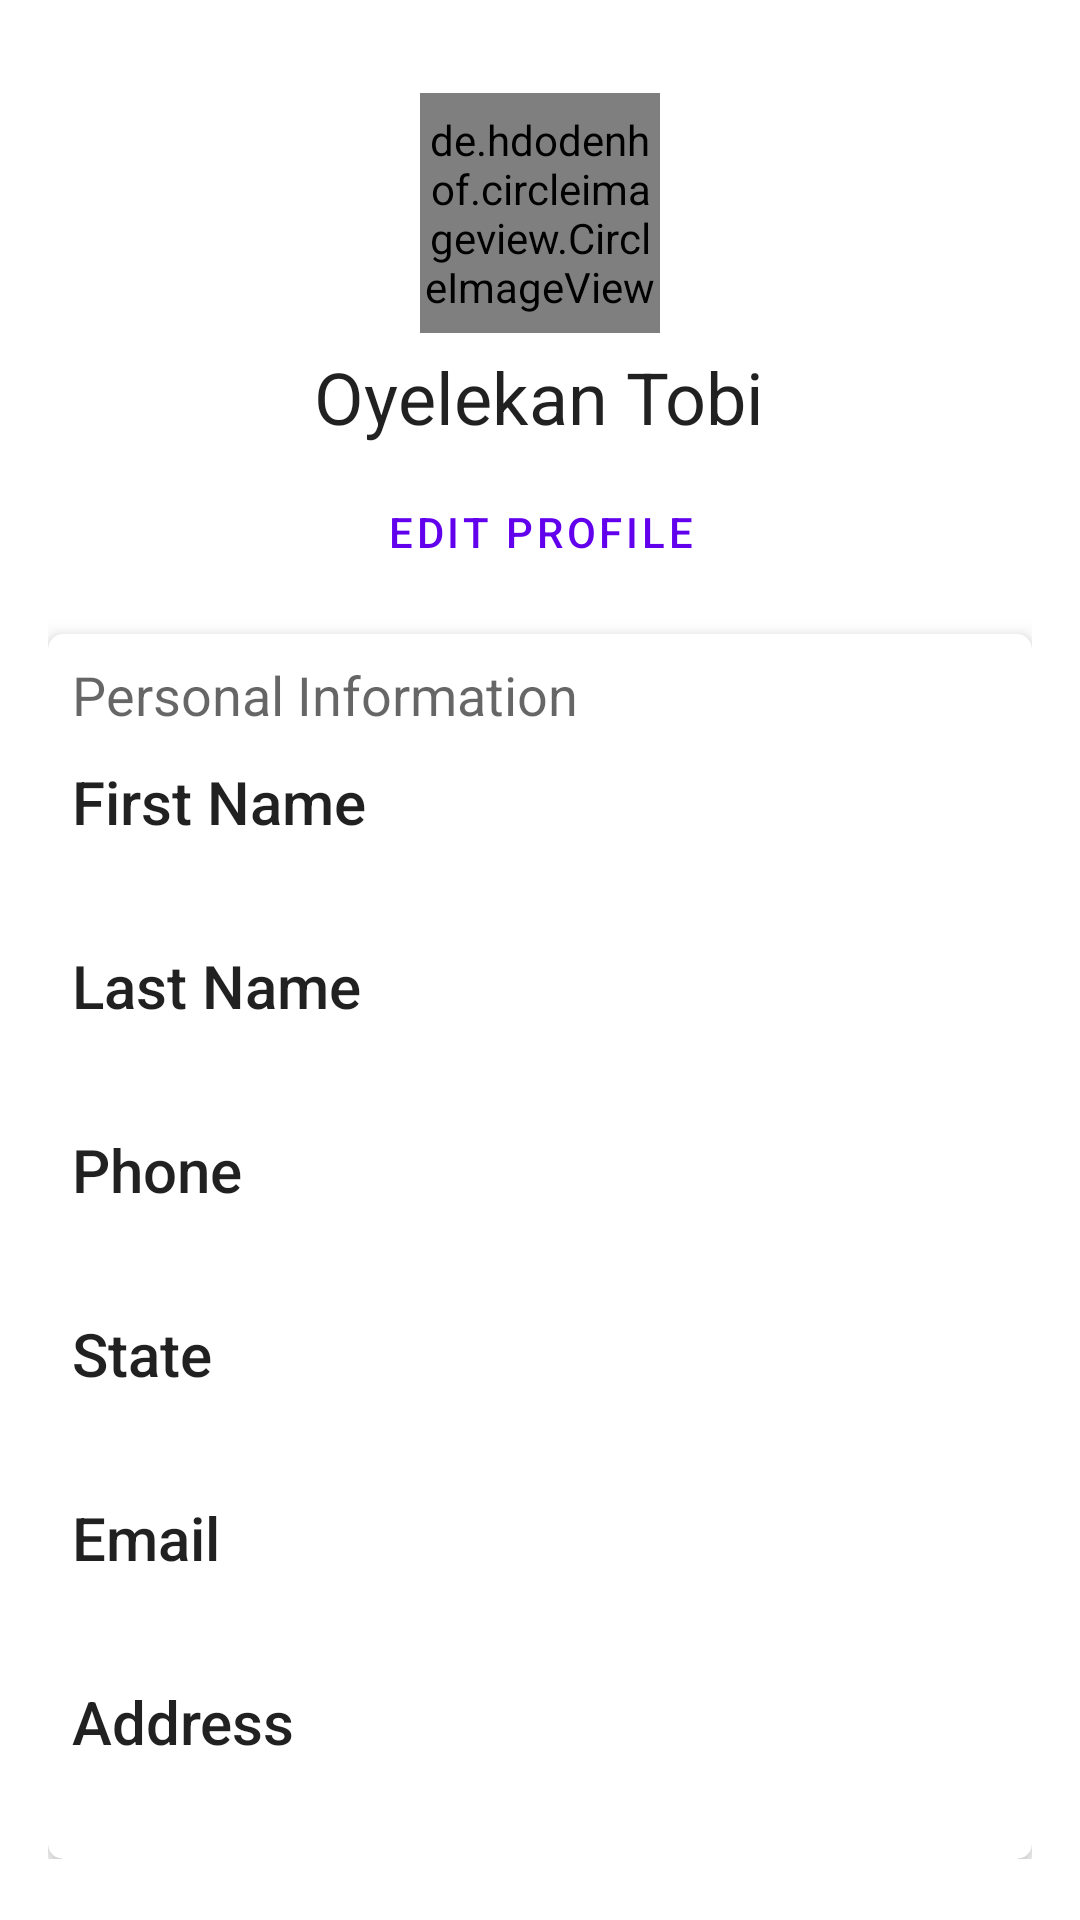

Android layout source for this screen:
<!-- AndroidManifest.xml: fallback theme Theme.MaterialComponents.DayNight.NoActionBar -->
<!-- res/layout/profile_fragment.xml -->
<?xml version="1.0" encoding="utf-8"?>
<RelativeLayout
        xmlns:android="http://schemas.android.com/apk/res/android"
        xmlns:tools="http://schemas.android.com/tools"
        xmlns:app="http://schemas.android.com/apk/res-auto"
        android:layout_width="match_parent" android:layout_height="match_parent"
        tools:context=".fragment.Profile">

    <ProgressBar
            android:layout_width="wrap_content"
            android:layout_centerInParent="true"
            android:id="@+id/progress"
            android:layout_height="wrap_content"/>

    <ScrollView
            android:id="@+id/contentView"

            android:layout_width="match_parent"
            android:layout_height="match_parent">

        <LinearLayout
                android:layout_width="match_parent"
                android:orientation="vertical"
                android:padding="16dp"
                android:layout_height="wrap_content">

            <de.hdodenhof.circleimageview.CircleImageView
                    android:layout_width="80dp"
                    app:civ_border_color="#ffffff"
                    android:layout_height="80dp"
                    android:layout_marginTop="15dp"
                    app:civ_circle_background_color="#B7B7B7"
                    app:civ_border_width="3dp"
                    android:layout_gravity="center"
                    android:src="@drawable/ic_person_profile"/>
            <TextView
                    android:layout_width="wrap_content"
                    android:layout_height="wrap_content"
                    android:text="Oyelekan Tobi"
                    android:id="@+id/fullname"
                    android:layout_marginTop="5dp"
                    android:layout_gravity="center"
                    android:textAppearance="@style/TextAppearance.AppCompat.Headline"/>

            <Button
                    android:layout_width="wrap_content"
                    android:layout_height="wrap_content"
                    android:text="edit profile"
                    android:id="@+id/editProfile"
                    android:layout_marginTop="5dp"
                    style="@style/Widget.MaterialComponents.Button.OutlinedButton"
                    android:layout_gravity="center"/>


            <androidx.cardview.widget.CardView
                    android:layout_width="match_parent"
                    app:cardCornerRadius="5dp"
                    app:cardElevation="5dp"
                    android:layout_marginTop="10dp"
                    android:layout_height="wrap_content">

                <LinearLayout
                        android:layout_width="match_parent"
                        android:orientation="vertical"
                        android:padding="8dp"
                        android:layout_height="match_parent">

                    <TextView
                            android:layout_height="wrap_content"
                            android:layout_width="wrap_content"
                            android:text="Personal Information"
                            android:textAppearance="@style/TextAppearance.AppCompat.Medium"/>

                    <TextView
                            android:layout_height="wrap_content"
                            android:layout_width="wrap_content"
                            android:layout_marginTop="10dp"
                            android:text="First Name"
                            android:textAppearance="@style/TextAppearance.AppCompat.Title"/>

                    <TextView
                            android:layout_height="wrap_content"
                            android:layout_width="wrap_content"
                            android:id="@+id/fname"
                            android:textAppearance="@style/TextAppearance.AppCompat.Medium"/>

                    <TextView
                            android:layout_height="wrap_content"
                            android:layout_width="wrap_content"
                            android:layout_marginTop="10dp"
                            android:text="Last Name"
                            android:textAppearance="@style/TextAppearance.AppCompat.Title"/>

                    <TextView
                            android:layout_height="wrap_content"
                            android:layout_width="wrap_content"
                            android:id="@+id/lname"
                            android:textAppearance="@style/TextAppearance.AppCompat.Medium"/>

                    <TextView
                            android:layout_height="wrap_content"
                            android:layout_width="wrap_content"
                            android:layout_marginTop="10dp"
                            android:text="Phone"
                            android:textAppearance="@style/TextAppearance.AppCompat.Title"/>

                    <TextView
                            android:layout_height="wrap_content"
                            android:layout_width="wrap_content"
                            android:id="@+id/phone"
                            android:textAppearance="@style/TextAppearance.AppCompat.Medium"/>

                    <TextView
                            android:layout_height="wrap_content"
                            android:layout_width="wrap_content"
                            android:layout_marginTop="10dp"
                            android:text="State"
                            android:textAppearance="@style/TextAppearance.AppCompat.Title"/>

                    <TextView
                            android:layout_height="wrap_content"
                            android:layout_width="wrap_content"
                            android:id="@+id/state"
                            android:textAppearance="@style/TextAppearance.AppCompat.Medium"/>

                    <TextView
                            android:layout_height="wrap_content"
                            android:layout_width="wrap_content"
                            android:layout_marginTop="10dp"
                            android:text="Email"
                            android:textAppearance="@style/TextAppearance.AppCompat.Title"/>

                    <TextView
                            android:layout_height="wrap_content"
                            android:layout_width="wrap_content"
                            android:id="@+id/email"
                            android:textAppearance="@style/TextAppearance.AppCompat.Medium"/>

                    <TextView
                            android:layout_height="wrap_content"
                            android:layout_width="wrap_content"
                            android:layout_marginTop="10dp"
                            android:text="Address"
                            android:textAppearance="@style/TextAppearance.AppCompat.Title"/>

                    <TextView
                            android:layout_height="wrap_content"
                            android:layout_width="wrap_content"
                            android:id="@+id/address"
                            android:textAppearance="@style/TextAppearance.AppCompat.Medium"/>

                </LinearLayout>

            </androidx.cardview.widget.CardView>
        </LinearLayout>
    </ScrollView>

</RelativeLayout>
<!-- resources referenced by this layout -->
<resources>
  <!-- drawable ic_person_profile (drawable) -->
  <vector xmlns:android="http://schemas.android.com/apk/res/android"
          android:height="24dp"
          android:tint="#ffffff" android:viewportHeight="24.0"
          android:viewportWidth="24.0" android:width="24dp">
      <path android:fillColor="#ffffff"
            android:pathData="M12,12c2.21,0 4,-1.79 4,-4s-1.79,-4 -4,-4 -4,1.79 -4,4 1.79,4 4,4zM12,14c-2.67,0 -8,1.34 -8,4v2h16v-2c0,-2.66 -5.33,-4 -8,-4z"/>
  </vector>
</resources>
